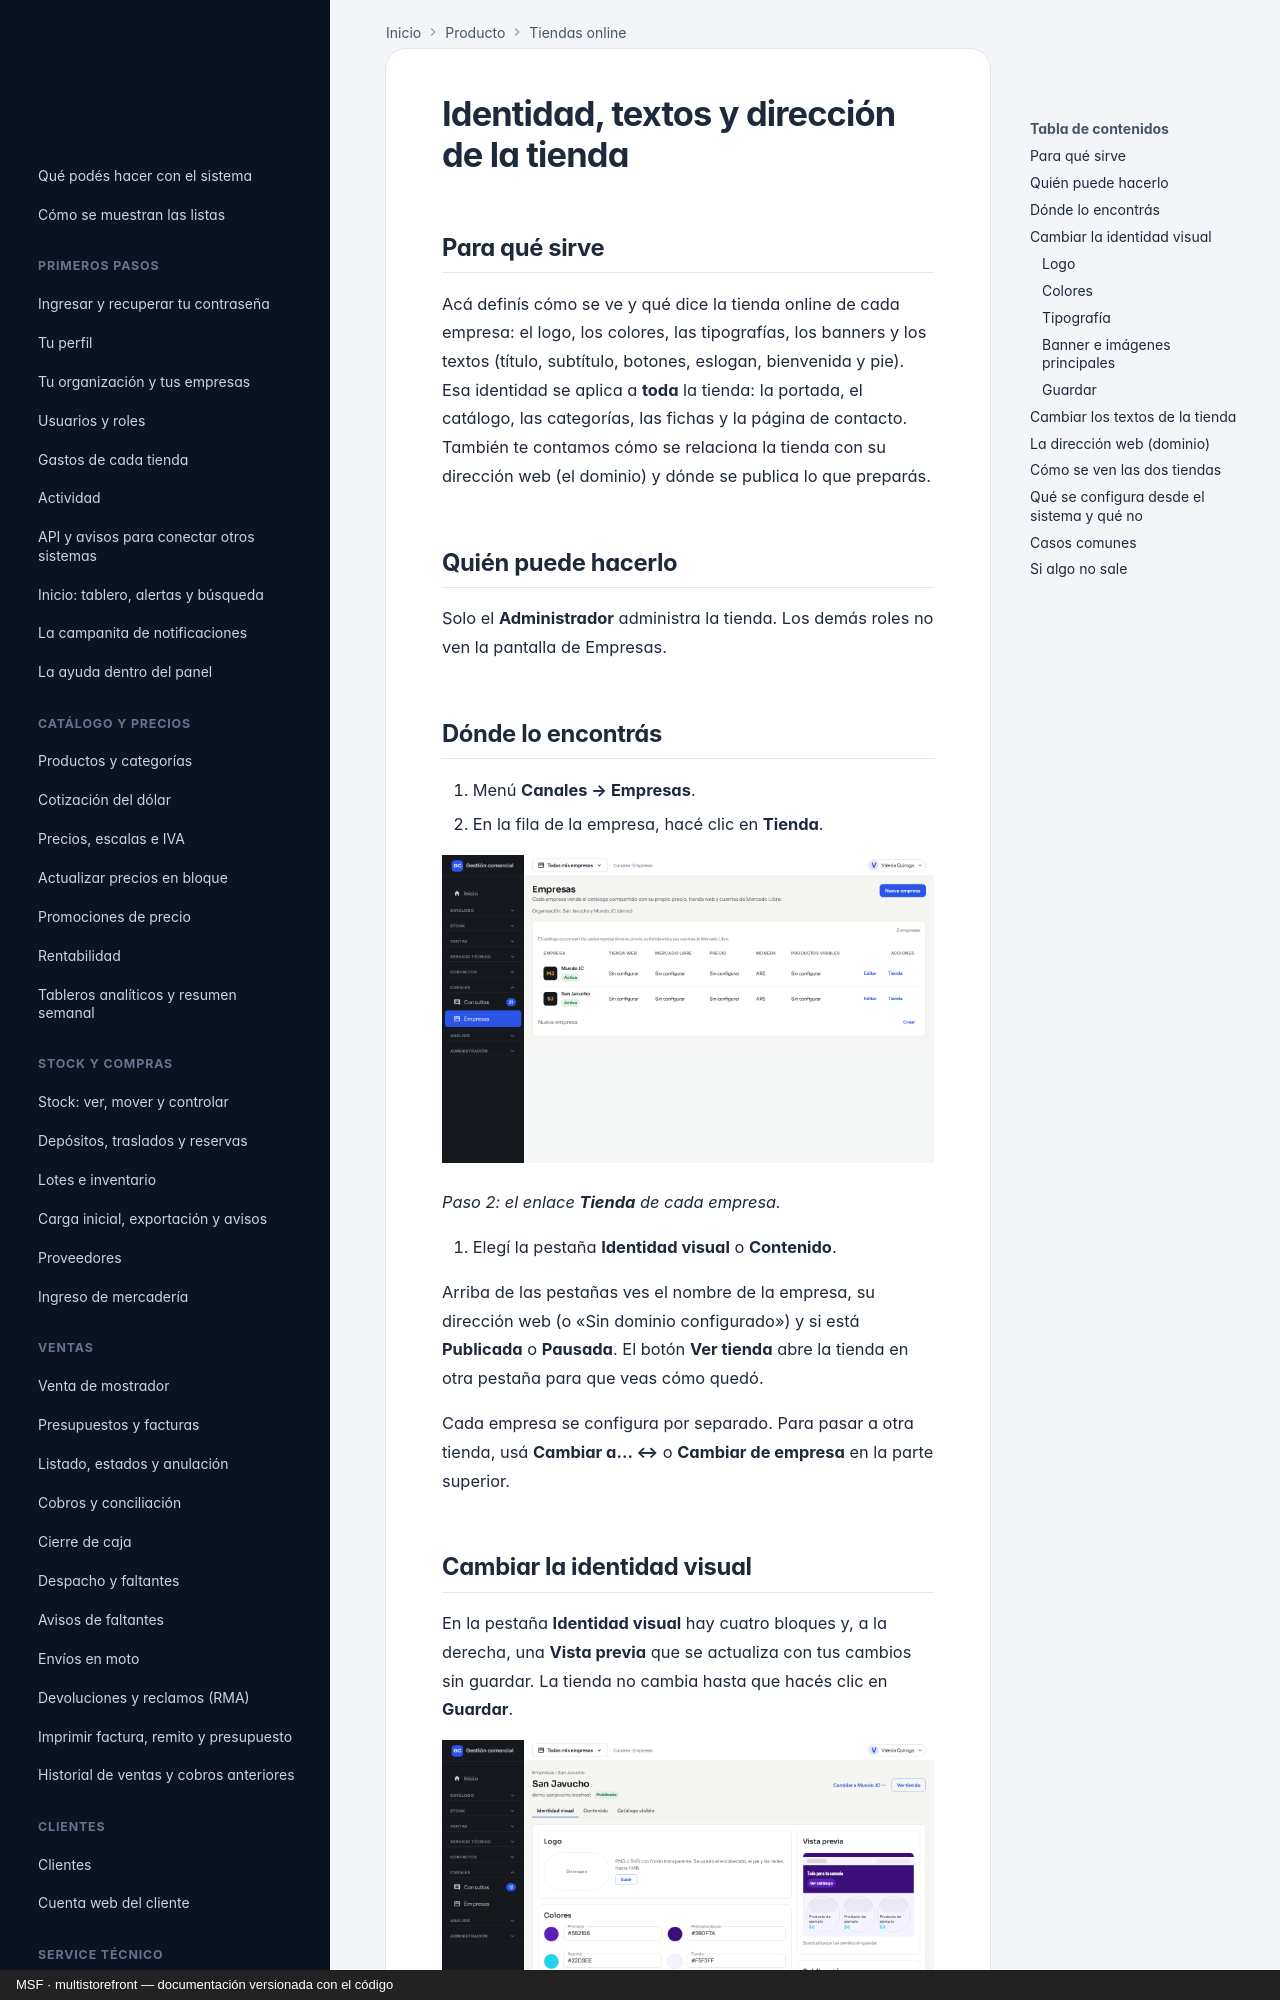

repository: nicolasjones/multistorefront-meli · page: producto/tienda-dominio-e-identidad/index.html · generator: mkdocs · copyright: MSF · multistorefront — documentación versionada con el código

---
owner: producto
sources: []
---

# Identidad, textos y dirección de la tienda

## Para qué sirve

Acá definís cómo se ve y qué dice la tienda online de cada empresa: el logo, los colores, las tipografías, los banners y los textos (título, subtítulo, botones, eslogan, bienvenida y pie). Esa identidad se aplica a **toda** la tienda: la portada, el catálogo, las categorías, las fichas y la página de contacto. También te contamos cómo se relaciona la tienda con su dirección web (el dominio) y dónde se publica lo que preparás.

## Quién puede hacerlo

Solo el **Administrador** administra la tienda. Los demás roles no ven la pantalla de Empresas.

## Dónde lo encontrás

1. Menú **Canales → Empresas**.
2. En la fila de la empresa, hacé clic en **Tienda**.

![Pantalla Empresas con las dos empresas y los enlaces Editar y Tienda en cada fila](img/tienda-dominio-e-identidad/01-lista-empresas.png)

*Paso 2: el enlace **Tienda** de cada empresa.*

3. Elegí la pestaña **Identidad visual** o **Contenido**.

Arriba de las pestañas ves el nombre de la empresa, su dirección web (o «Sin dominio configurado») y si está **Publicada** o **Pausada**. El botón **Ver tienda** abre la tienda en otra pestaña para que veas cómo quedó.

Cada empresa se configura por separado. Para pasar a otra tienda, usá **Cambiar a… ↔** o **Cambiar de empresa** en la parte superior.
